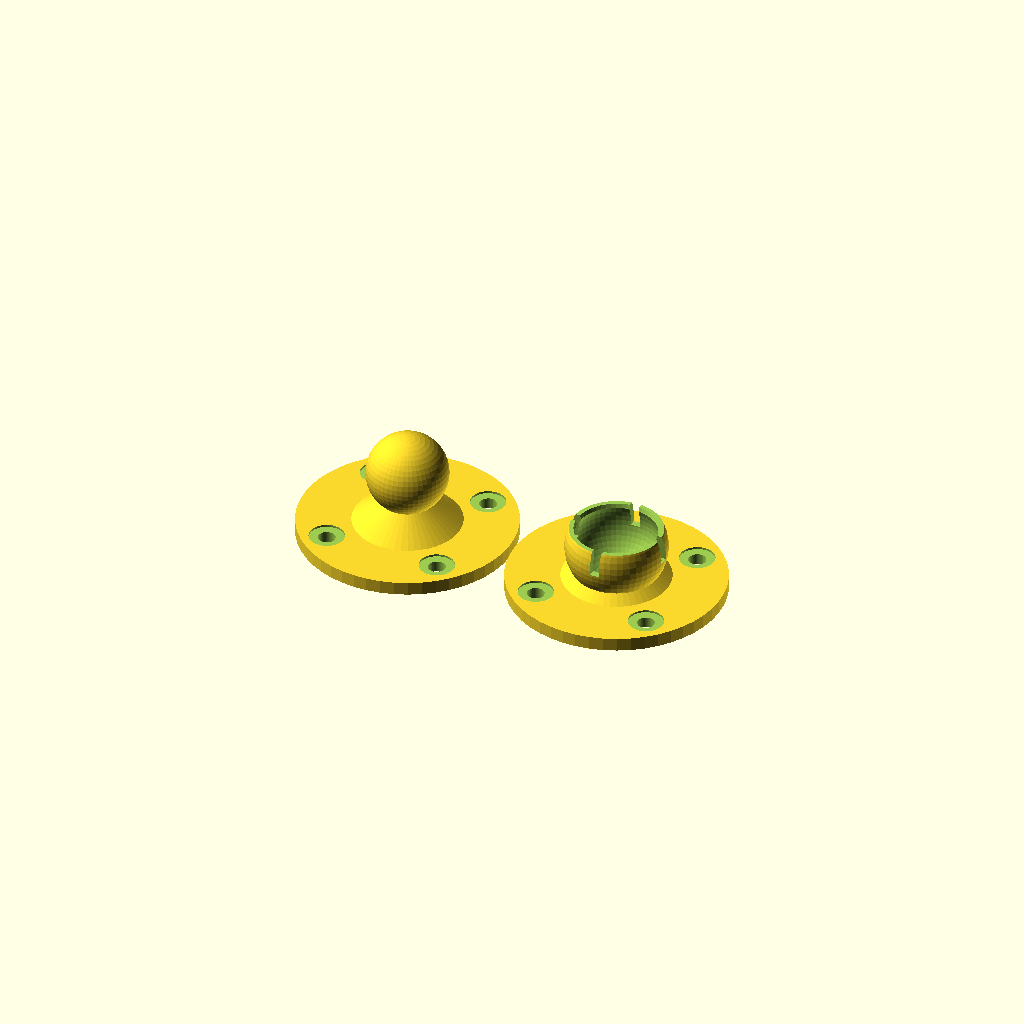
Cell 1 — every parameter at its default value.
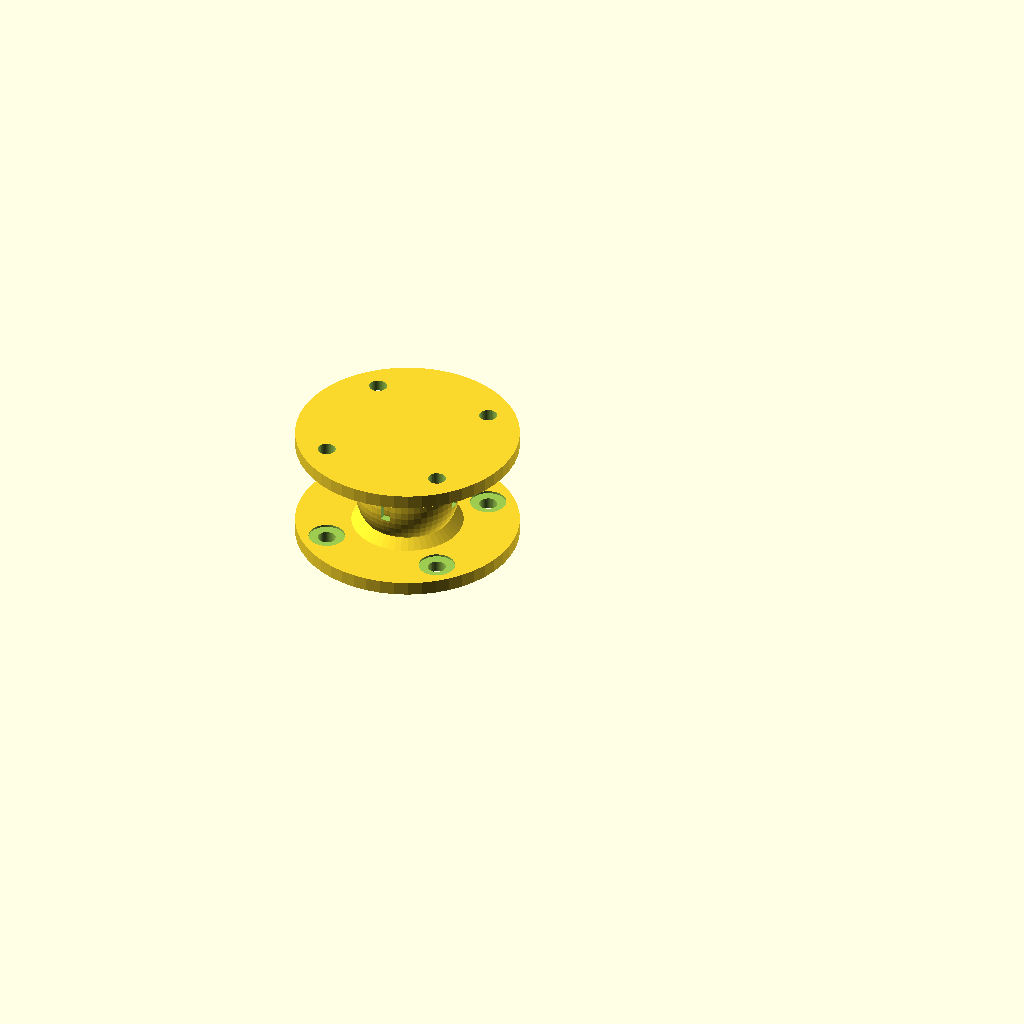
Cell 2: part = "assembled" (everything else at default).
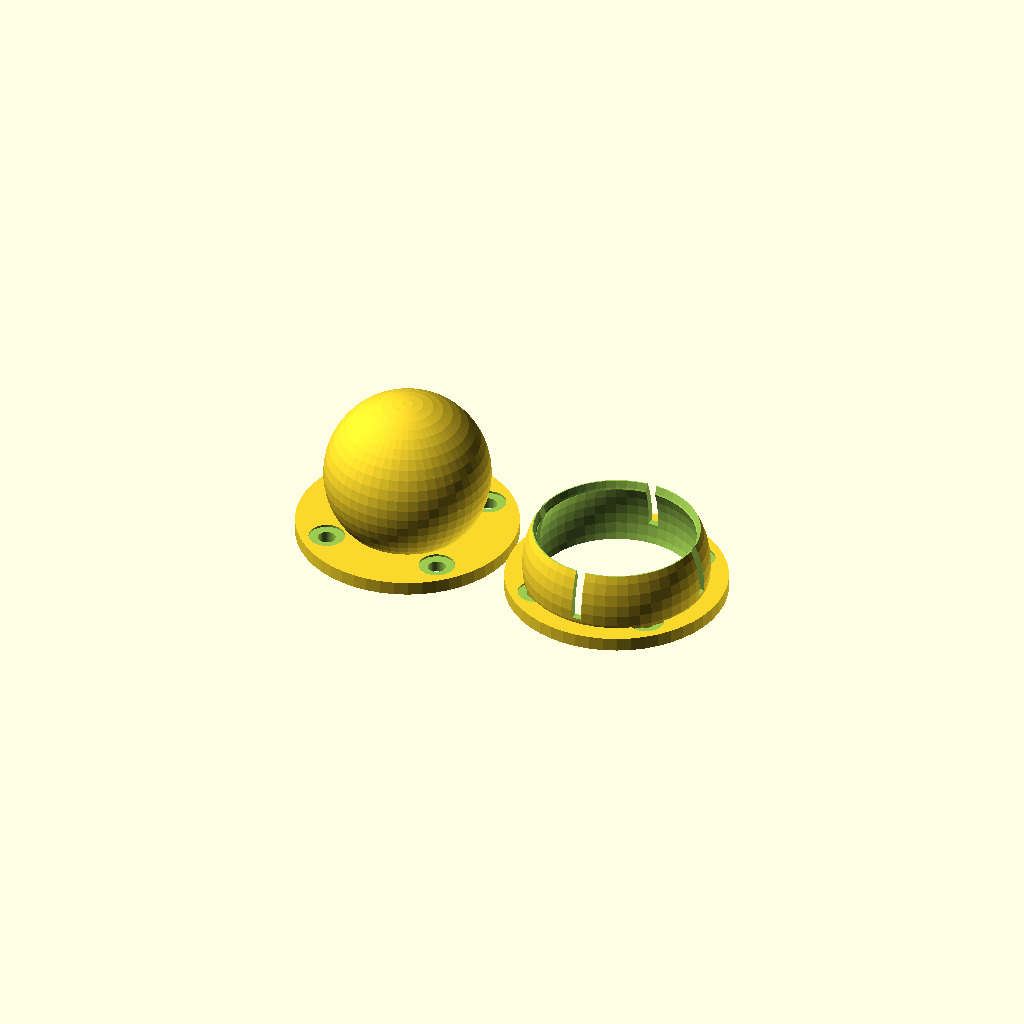
Cell 3: ballSize = 30 (everything else at default).
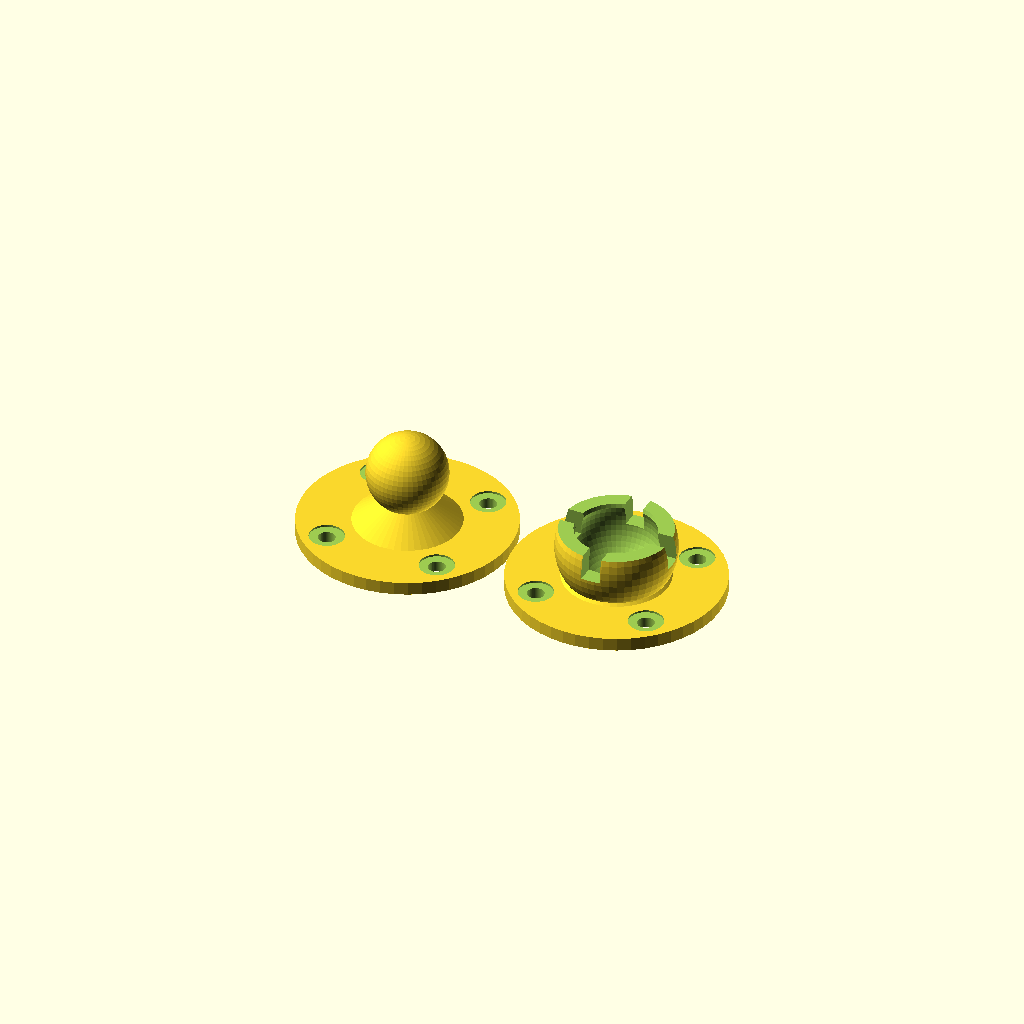
Cell 4: the same model with socketThickness = 3.6.
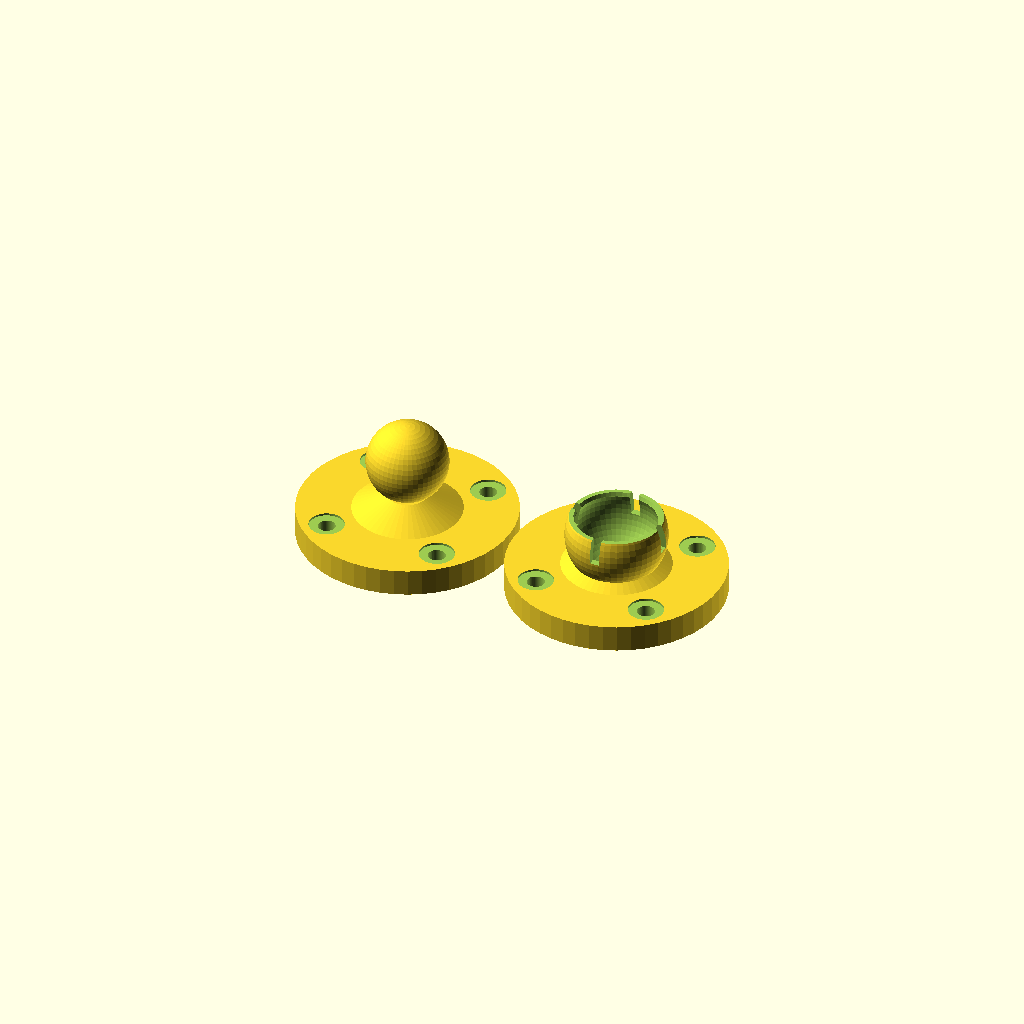
Cell 5: flangeThickness = 5 (everything else at default).
All cells are drawn from one camera (rotation 55°, 0°, 25°, orthographic, colour scheme Cornfield), so only the parameter changes between them.
The OpenSCAD source (misc/camera-mount/src/orig/BallAndSocket.scad):
// Ball-and-socket joint for an articulated mirror stuck to a wall

part = "makeBoth"; // [makeBall:Ball,makeSocket:Socket,makeBoth:Both,assembled:Assembled]

// Diameter of Ball
ballSize = 15;

// Oversize for Socket
ballSlop = 1;

// Thickness of socket walls
socketThickness = 1.8;

// Thickness of Flange
flangeThickness = 2.5;

// Diameter of Flange
flangeDiameter = 40;

// Length of neck extension
neckLength = 10;

// Diameter of Mounting Holes
holeSize = 3.2; 

// Diameter of Screw Head
screwHead = 6.5;

/* [Hidden] */
$fn=50;
flangeMountFactor=.27; // placement for flange holes

if (part=="makeBall") ball();
else if (part=="makeSocket") socket();
else if (part=="makeBoth")
{
    ball();
    translate([flangeDiameter + 1, 0, 0]) socket();
}
else // assembled
{    
    socket();
    translate([0,0,(flangeThickness+neckLength)*2-ballSize*.25]) rotate([180,0,0]) ball();
}

module ball()
{
    union()
    {
        base();
    
        // ball
        translate([0,0,flangeThickness+neckLength]) sphere(d=ballSize);
    }
}

module socket()
{
    difference()
    {
        union()
        {
            base();
        
            // outer ball
            translate([0,0,flangeThickness+neckLength-ballSize*.25]) sphere(d=ballSize+(socketThickness*2));
            
        }
        
        // cut off top of ball
        translate([0,0,flangeThickness+neckLength]) cylinder(d=2*ballSize,h=2*ballSize);
        
        // add socket hole
        translate([0,0,flangeThickness+neckLength-ballSize*.25]) sphere(d=ballSize+ballSlop);
        
        // second sphere to bevel the lip
        translate([0,0,flangeThickness+neckLength+ballSize*.15]) sphere(d=ballSize+ballSlop);
        
        // add notches for easier insertion
        for (i=[0,90])
        rotate([0,0,i]) translate([0,0,flangeThickness+neckLength]) cube([socketThickness,ballSize + (socketThickness*2) + .1,ballSize*.6], center=true);
        
        // make sure bottom stays flat
        translate([0,0,-flangeDiameter]) cube(flangeDiameter*2,center=true);
    }
}


module base()
{
    difference()
    {
        union()
        {
            // flange base
            translate([0,0,flangeThickness/2])cylinder (d=flangeDiameter,h=flangeThickness,center=true);
            
            // neck
            hull()
            {
                translate([0,0,flangeThickness/2])cylinder (d=flangeDiameter/2,h=flangeThickness,center=true);
                translate([0,0,flangeThickness/2+neckLength-ballSize*.3]) cylinder(d=ballSize/2,h=.1,center=true);
            }
        }
        
        // flange holes
        for (i=[-1,1],j=[-1,1])
        translate ([i*(flangeDiameter*flangeMountFactor),j*(flangeDiameter*flangeMountFactor),-.1]) cylinder (d=holeSize,h=flangeThickness+neckLength);

        
        // screwhead relief
        for (i=[-1,1],j=[-1,1])
        translate ([i*(flangeDiameter*flangeMountFactor),j*(flangeDiameter*flangeMountFactor),flangeThickness-.4]) cylinder (d=screwHead,h=neckLength);
        
    }
    
}
Parameter table extracted from the source (name, type, default, range or options):
part: string, default "makeBoth", options "makeBall", "makeSocket", "makeBoth", "assembled"
ballSize: number, default 15
ballSlop: number, default 1
socketThickness: number, default 1.8
flangeThickness: number, default 2.5
flangeDiameter: number, default 40
neckLength: number, default 10
holeSize: number, default 3.2
screwHead: number, default 6.5
